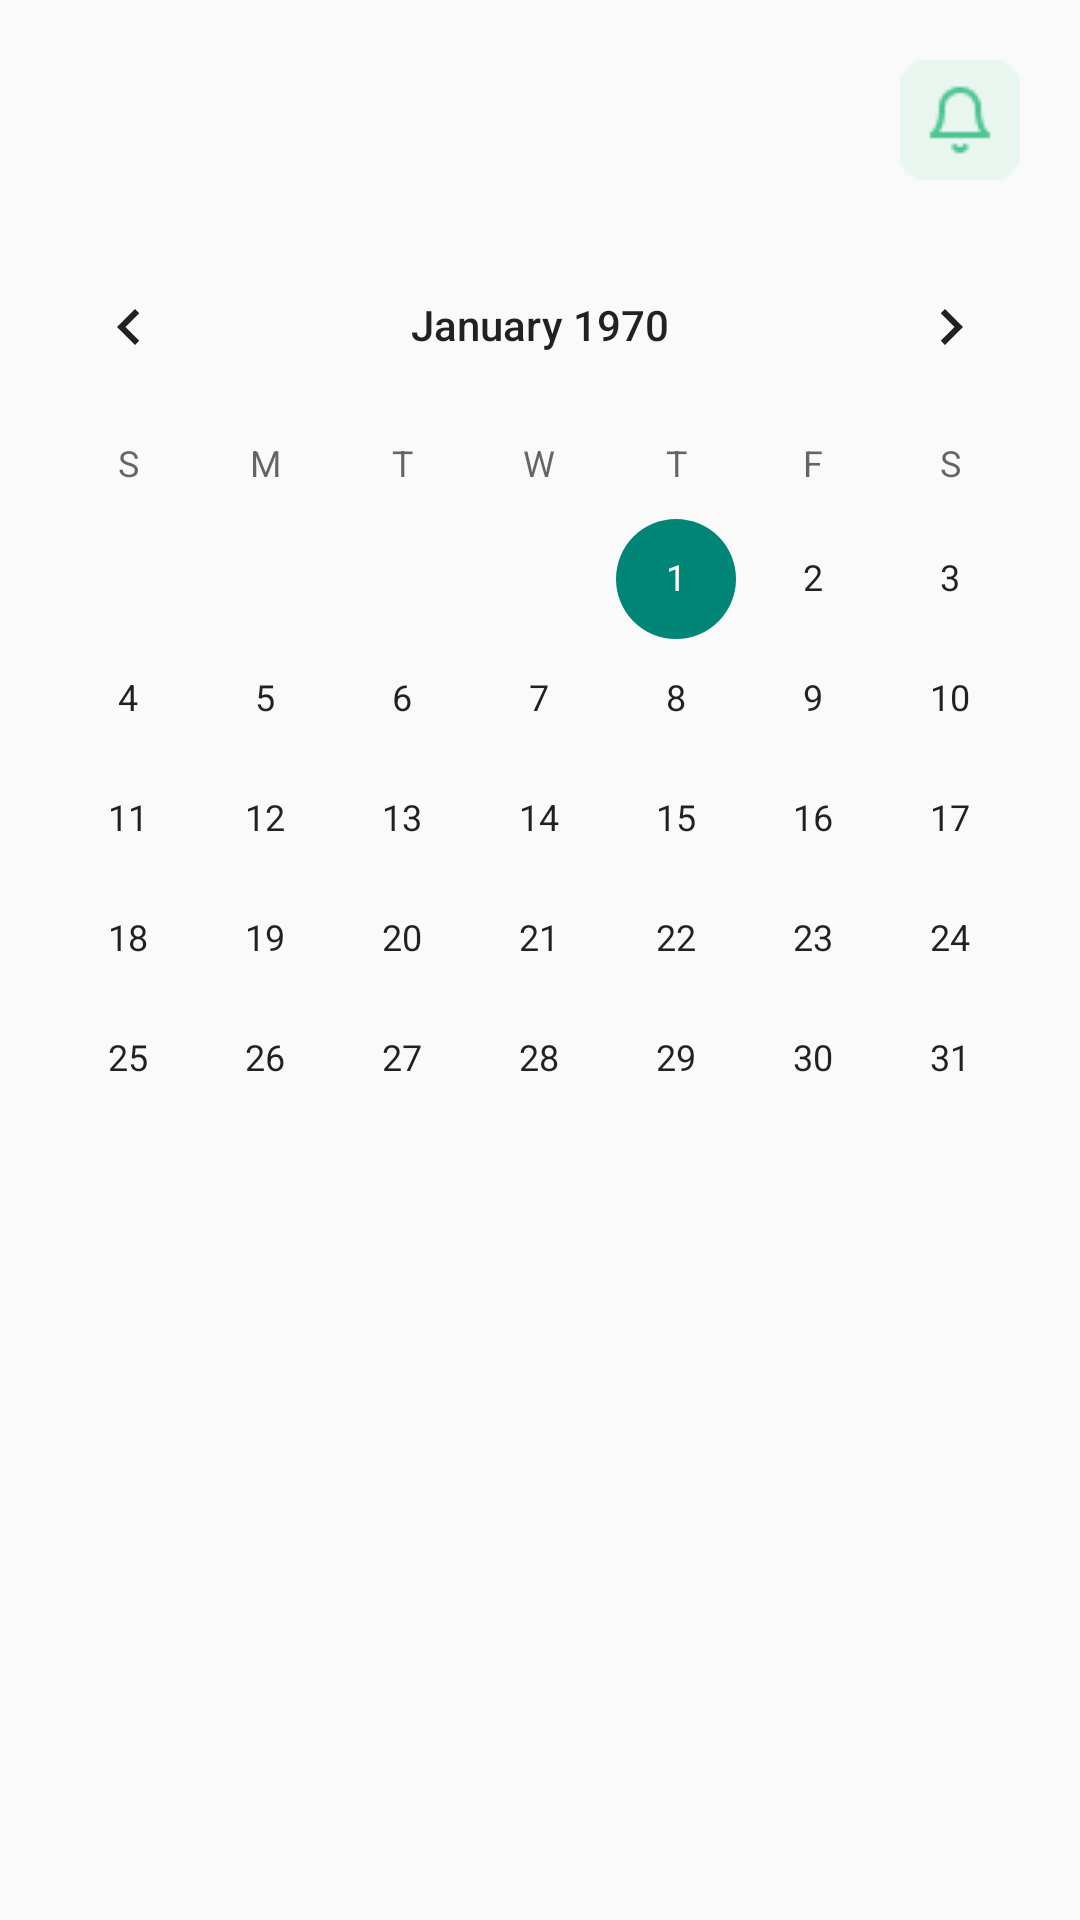

Layout XML and referenced resources for this Android screen:
<!-- AndroidManifest.xml: application theme Theme.AppCompat.Light.NoActionBar -->
<!-- res/layout/frag2.xml -->
<?xml version="1.0" encoding="utf-8"?>
<androidx.constraintlayout.widget.ConstraintLayout
    xmlns:android="http://schemas.android.com/apk/res/android"
    xmlns:app="http://schemas.android.com/apk/res-auto"
    xmlns:tools="http://schemas.android.com/tools"
    android:layout_width="match_parent"
    android:layout_height="match_parent">

    <ImageButton
        android:id="@+id/btn_notify"
        android:layout_width="wrap_content"
        android:layout_height="wrap_content"
        android:layout_marginTop="20dp"
        android:layout_marginEnd="20dp"
        android:background="#00FFFFFF"
        android:src="@drawable/btn_notify"
        app:layout_constraintEnd_toEndOf="parent"
        app:layout_constraintTop_toTopOf="parent" />

    <FrameLayout
        android:id="@+id/main_frame"
        android:layout_width="match_parent"
        android:layout_height="673dp"
        app:layout_constraintEnd_toEndOf="parent"
        app:layout_constraintStart_toStartOf="parent"
        app:layout_constraintTop_toTopOf="parent">

        <CalendarView
            android:id="@+id/calendarView"
            android:layout_width="match_parent"
            android:layout_height="wrap_content"
            android:layout_marginTop="75dp" />


        <TextView
            android:id="@+id/S_time1"
            android:layout_width="wrap_content"
            android:layout_height="wrap_content"
            android:layout_marginLeft="30dp"
            android:layout_marginTop="430dp"
             />

        <TextView
            android:id="@+id/E_time1"
            android:layout_width="wrap_content"
            android:layout_height="wrap_content"
            android:layout_marginLeft="30dp"
            android:layout_marginTop="450dp"
            android:textColor="#B2B2B2" />

        <TextView
            android:id="@+id/S_time2"
            android:layout_width="wrap_content"
            android:layout_height="wrap_content"
            android:layout_marginLeft="30dp"
            android:layout_marginTop="515dp"
             />

        <TextView
            android:id="@+id/E_time2"
            android:layout_width="wrap_content"
            android:layout_height="wrap_content"
            android:layout_marginLeft="30dp"
            android:layout_marginTop="535dp"
            android:textColor="#B2B2B2" />

        <TextView
            android:id="@+id/S_time3"
            android:layout_width="wrap_content"
            android:layout_height="wrap_content"
            android:layout_marginLeft="30dp"
            android:layout_marginTop="600dp"
             />

        <TextView
            android:id="@+id/E_time3"
            android:layout_width="wrap_content"
            android:layout_height="wrap_content"
            android:layout_marginLeft="30dp"
            android:layout_marginTop="625dp"
            android:textColor="#B2B2B2" />

        <TextView
            android:id="@+id/textView"
            android:layout_width="wrap_content"
            android:layout_height="wrap_content"
            android:layout_marginLeft="300dp"
            android:layout_marginTop="400dp"
            />

        <TextView
            android:id="@+id/name_1"
            android:layout_width="wrap_content"
            android:layout_height="wrap_content"
            android:layout_marginLeft="190dp"
            android:layout_marginTop="440dp"
             />

        <TextView
            android:id="@+id/name_2"
            android:layout_width="wrap_content"
            android:layout_height="wrap_content"
            android:layout_marginLeft="190dp"
            android:layout_marginTop="525dp"
             />


    </FrameLayout>

</androidx.constraintlayout.widget.ConstraintLayout>
<!-- resources referenced by this layout -->
<resources>
  <!-- drawable btn_notify: png bitmap (drawable, 900 bytes) -->
</resources>
